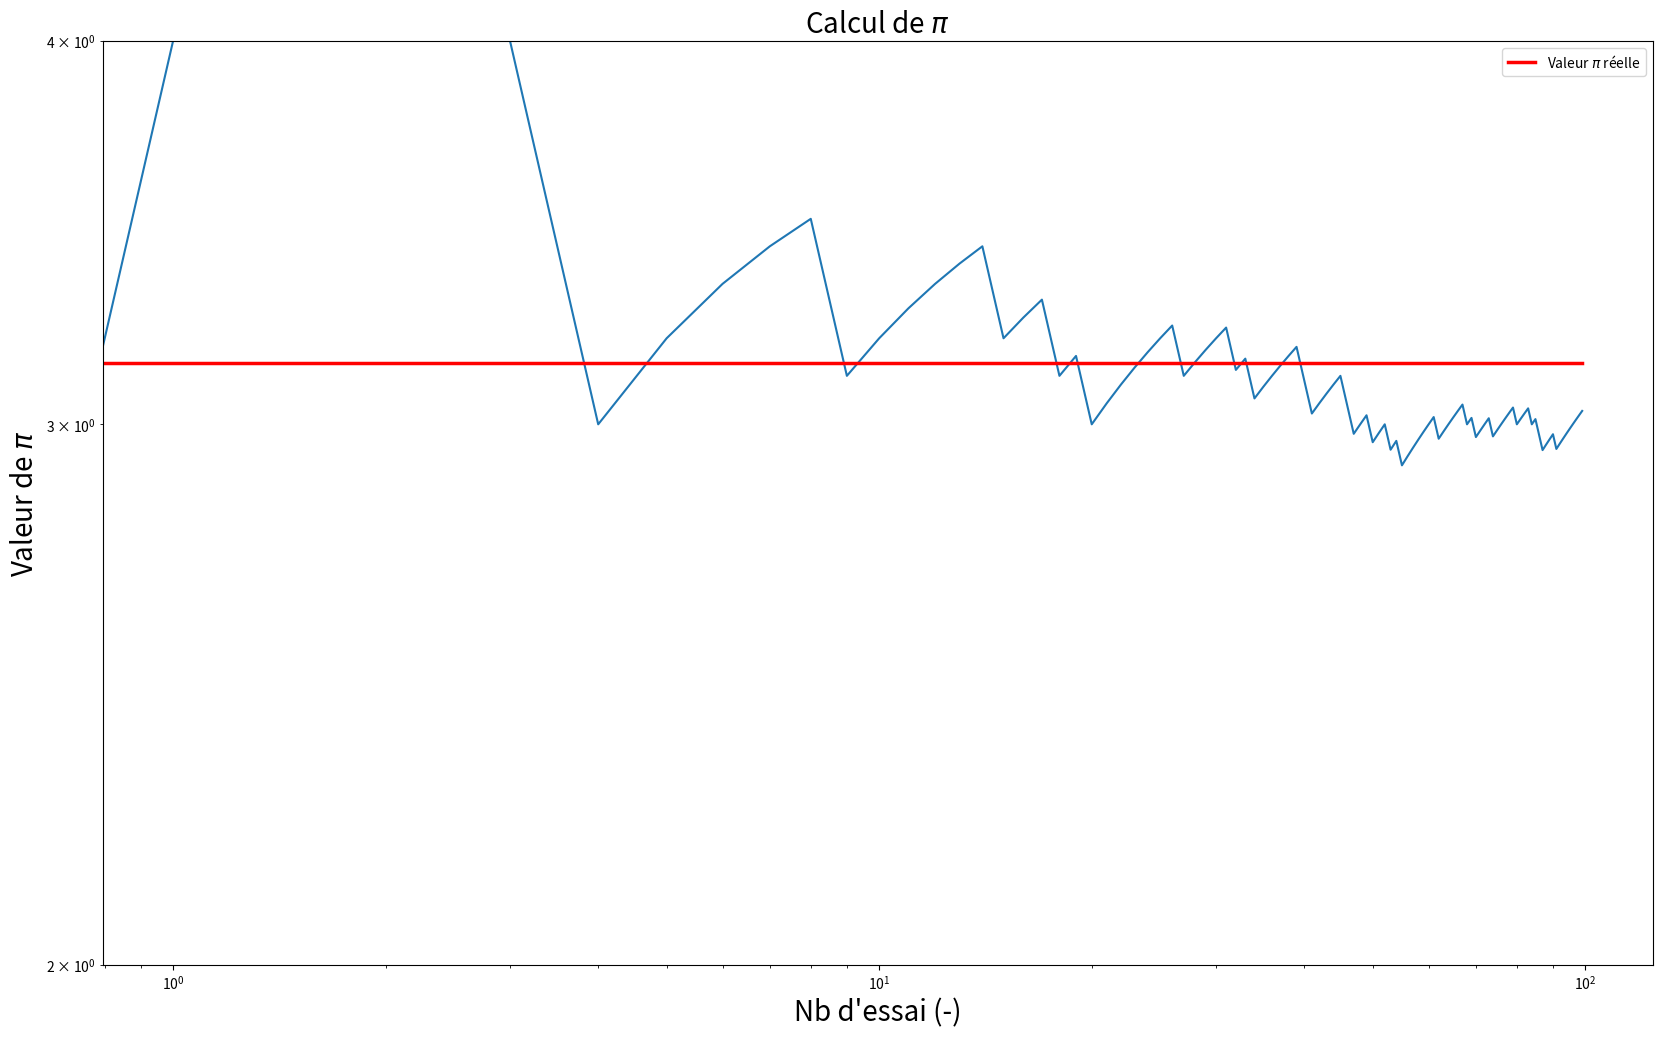
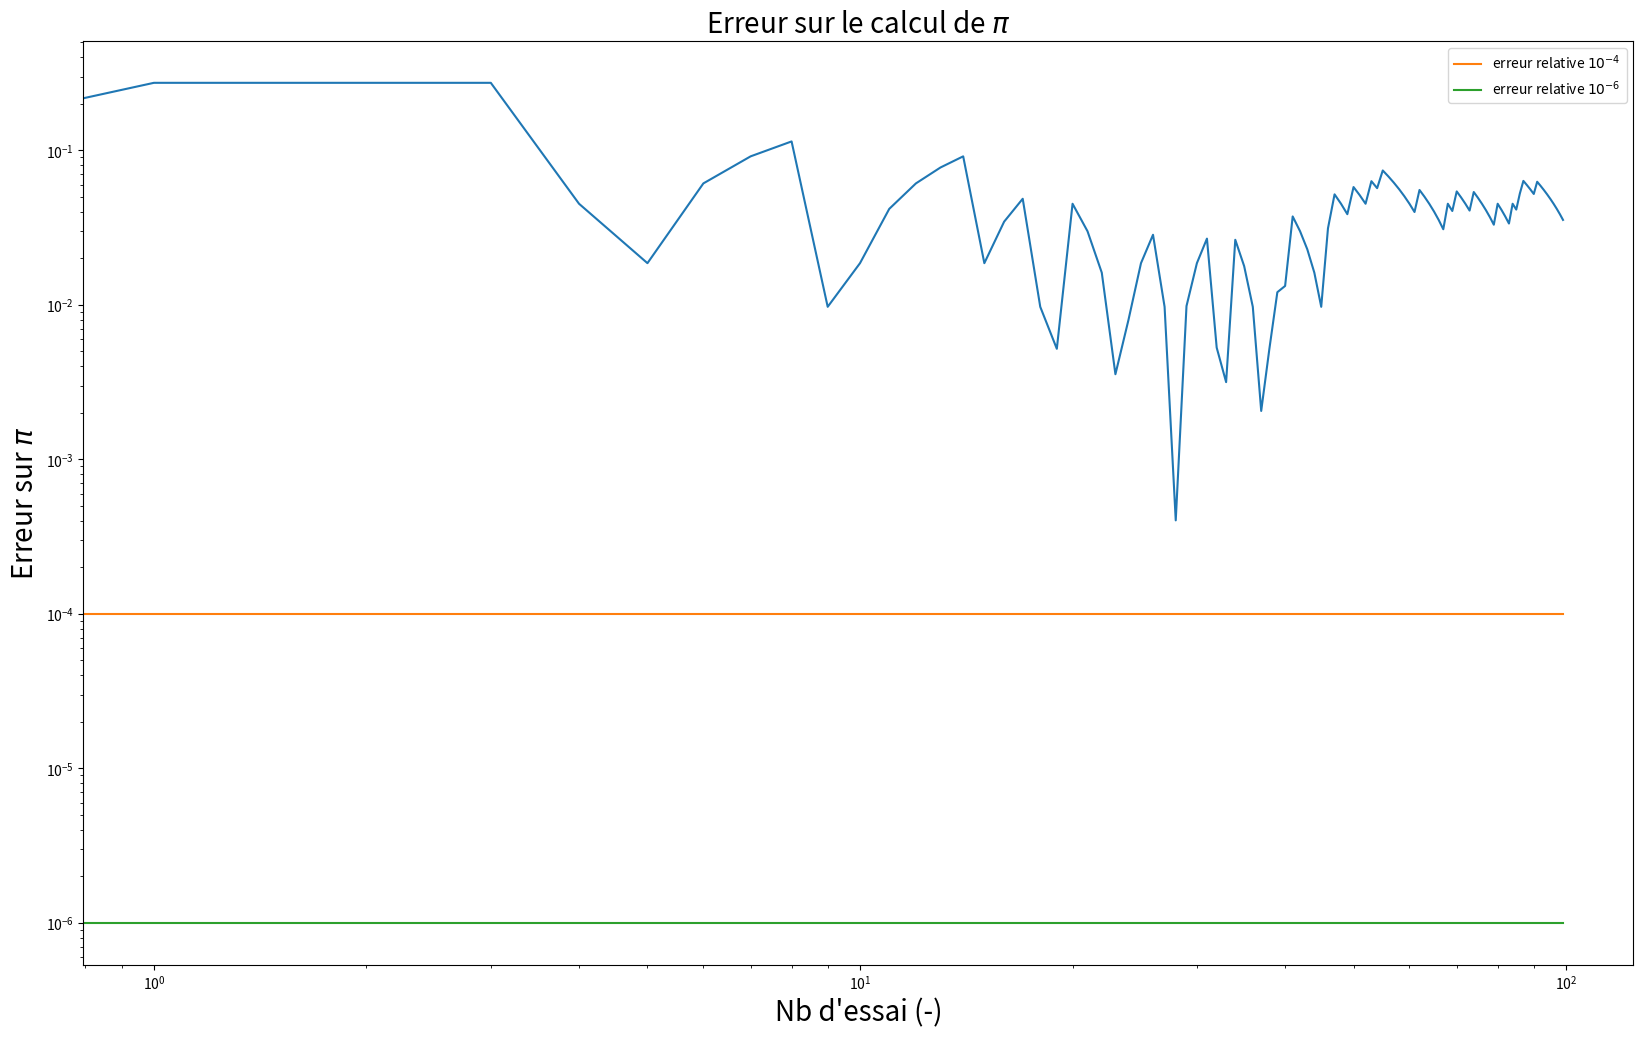
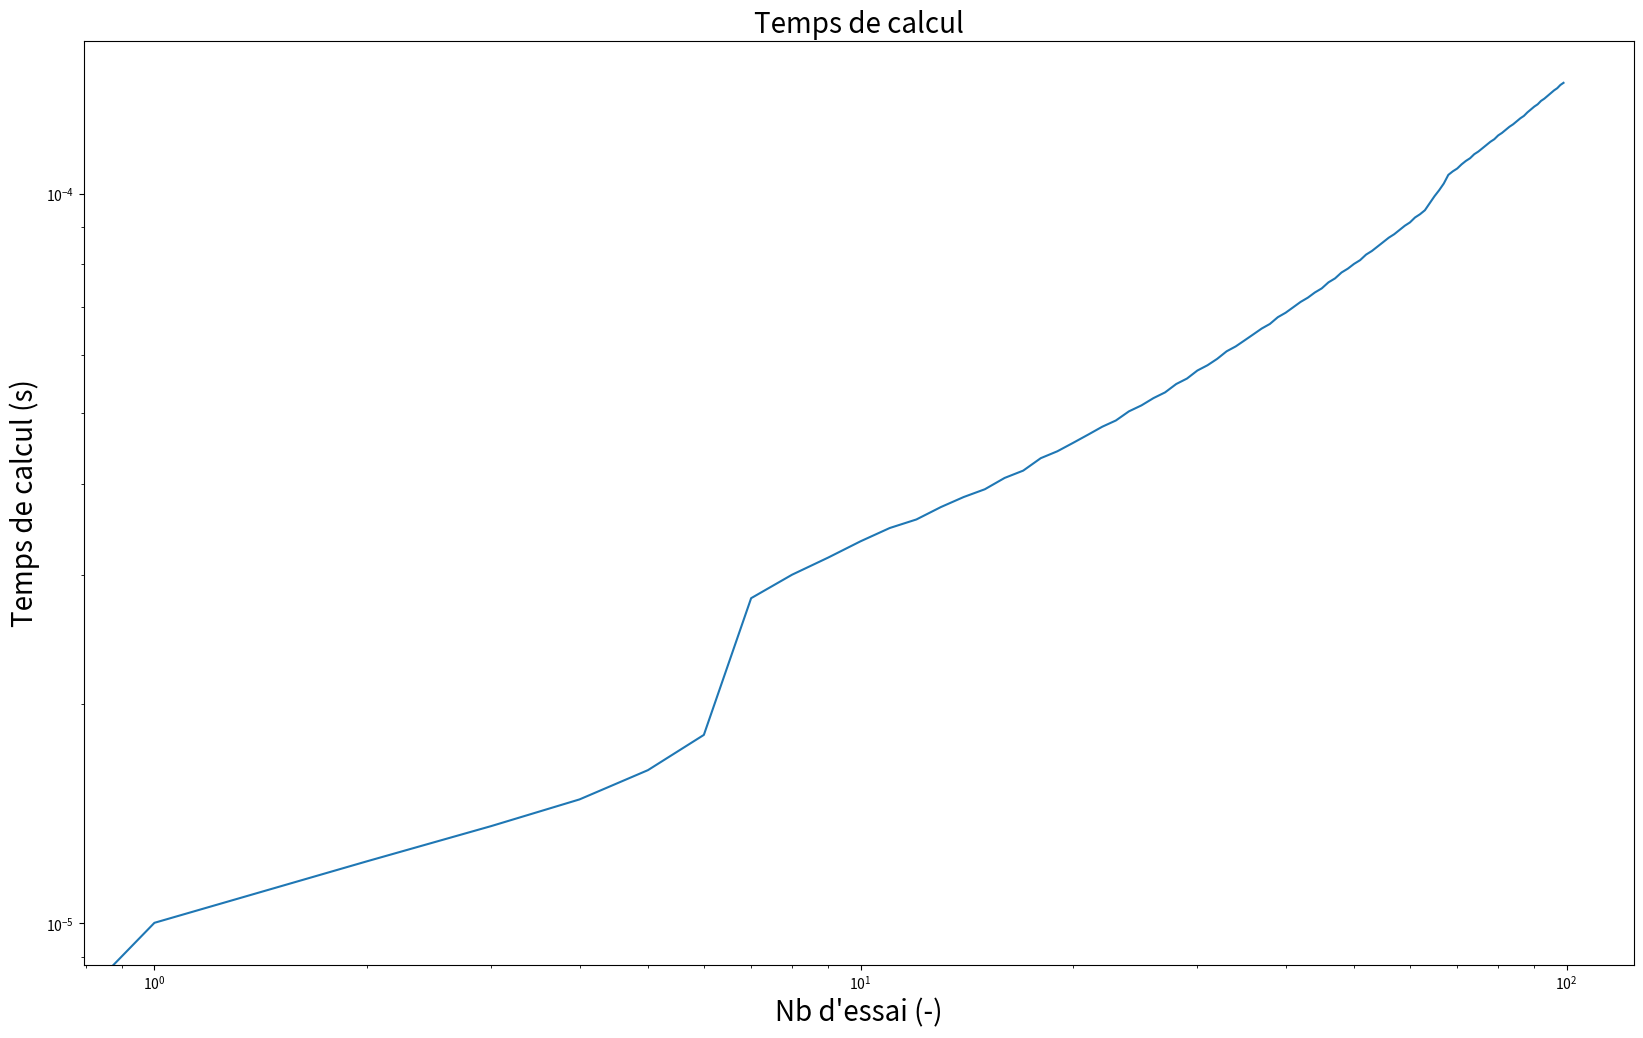
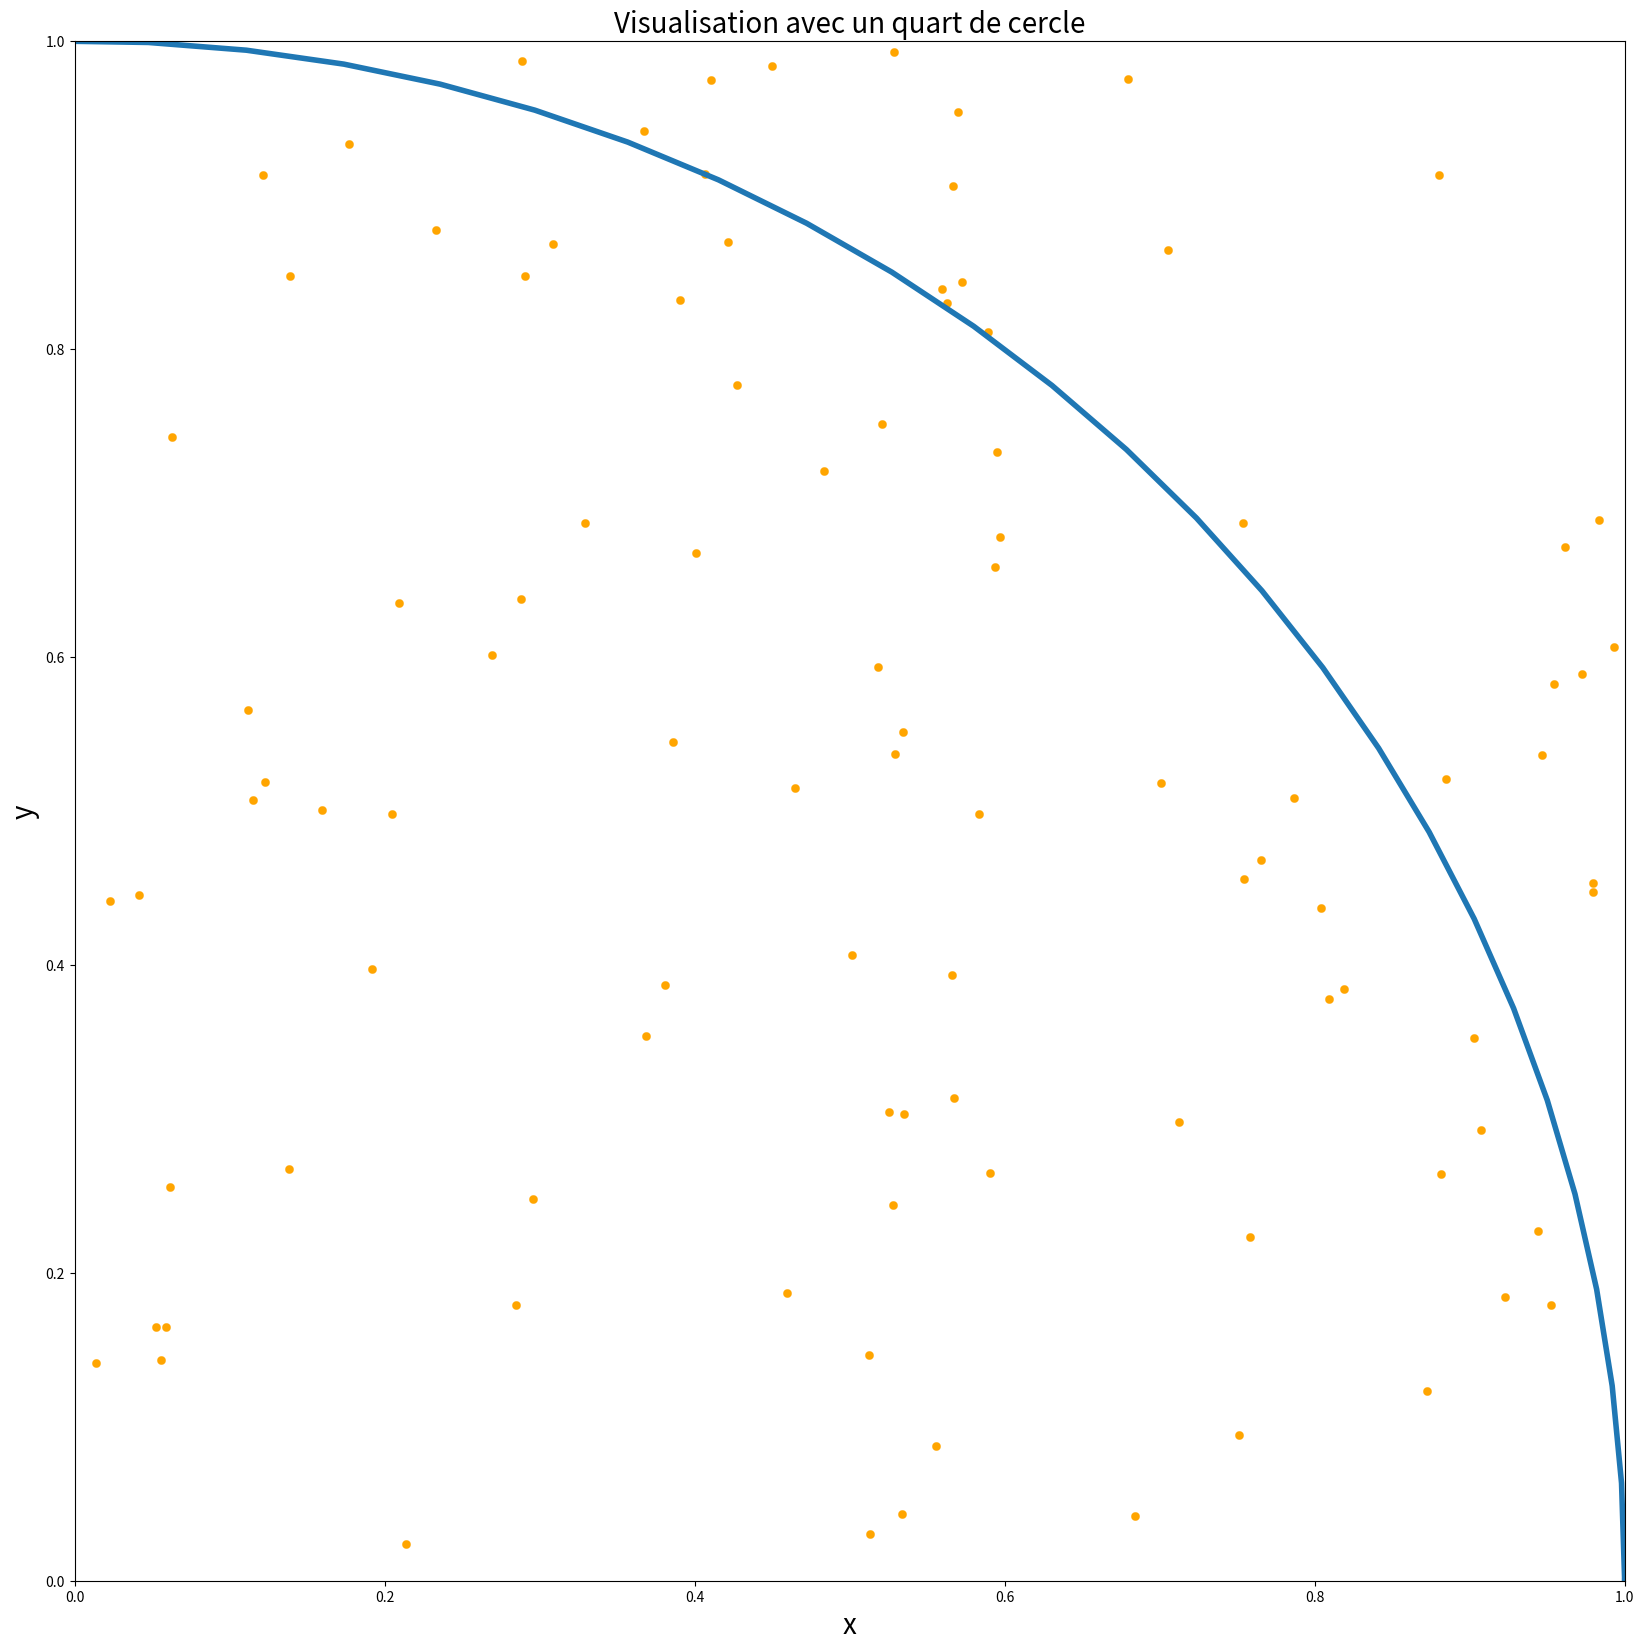
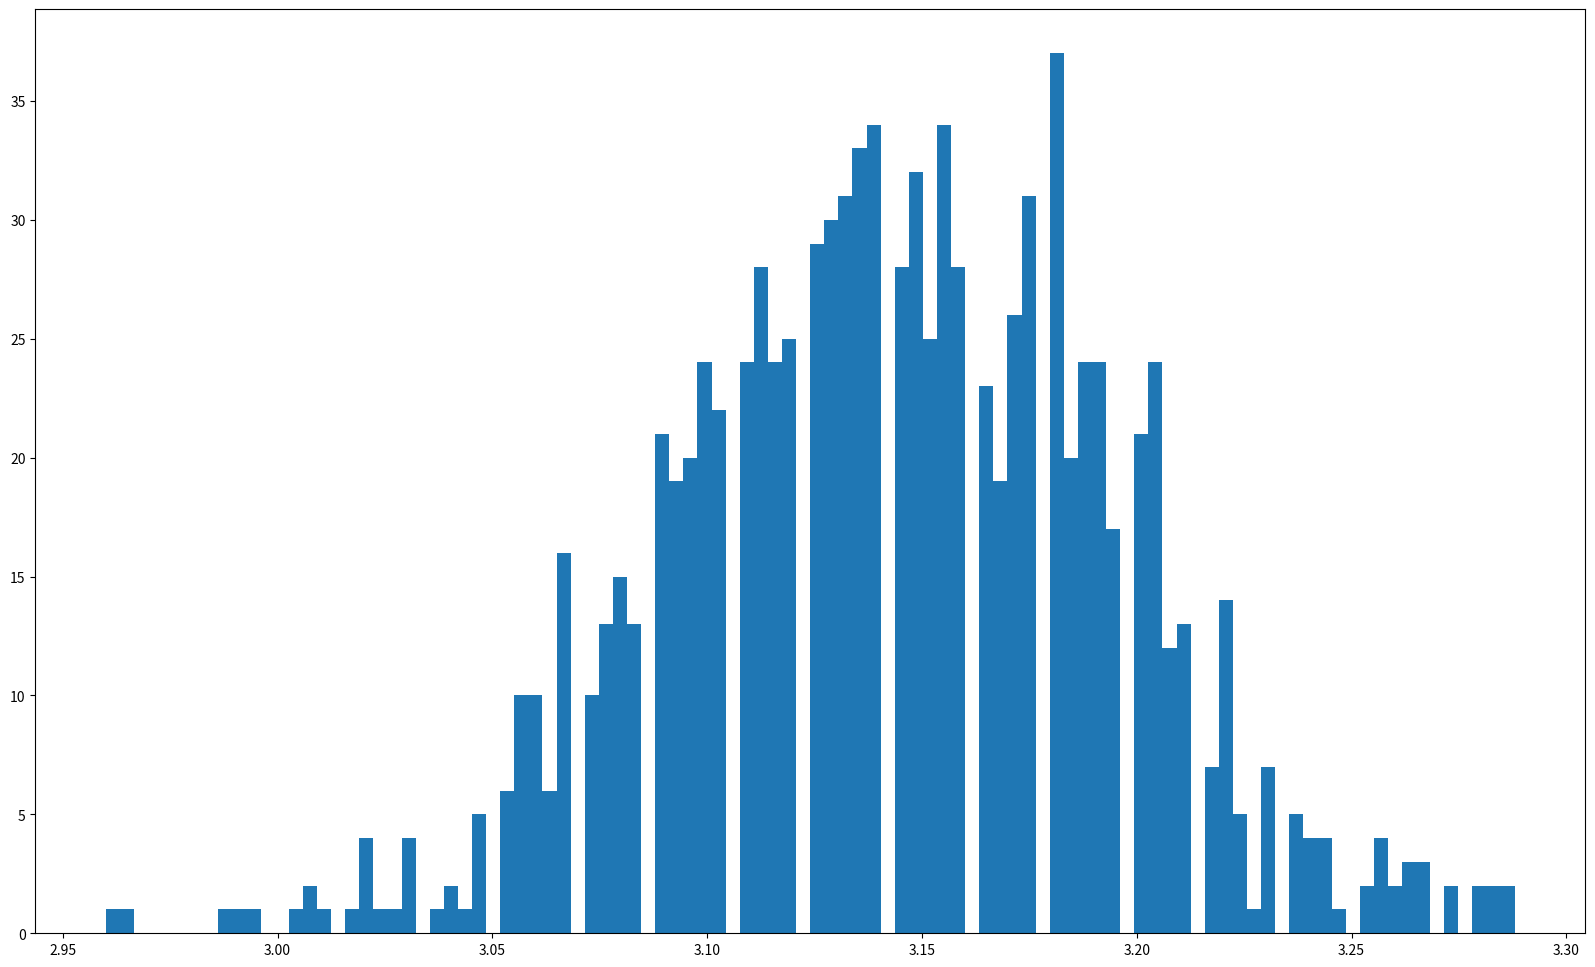

Recreate these plots in Python, in order.
#!/usr/bin/env python3
# -*- coding: utf-8 -*-
"""
Created on Fri Nov  5 13:28:08 2021

[redacted]
"""
# Estimation de la valeur de pi à l'aide de méthode Monte Carlo 

import matplotlib.pyplot as plt
import numpy as np
import pylab as pl
from random import random
import time

start_time = time.time()

def est_inf(x, y):
    if x<=y:
        return True
    else: 
        return False

def est_dans_cercle(a, b, R):
    if (a*a + b*b) <= R**(1/2):
    #if (a*a + b*b)**(1/2) <= R:
        return True
    else:
        return False


a = 1
b = 0.5
cercle = 1

resultat = est_inf(a, b)
#print(resultat)

resultat1 = est_dans_cercle(a, b, cercle)
#print(resultat1)

surface_cercle = 0

Nb_essai_4 = 0
Nb_essai_6 = 0

tirages = 100

x = [i for i in range(tirages)]
PI = [np.pi for i in range(tirages)]
limite_4 = [pow(10, -4) for i in range(tirages)]
limite_6 = [pow(10, -6) for i in range(tirages)]

###################################################################################
# Calcul avec un quart de cerle 
###################################################################################
pi_i_quart = np.zeros(tirages)
err_pi_quart = np.zeros(tirages)
t_calcul_quart = np.zeros(tirages)
surface_cercle = 0

R1 = np.zeros(tirages)
R2 = np.zeros(tirages)
theta = np.linspace(0, 2*np.pi, 100)
r = 1
x1 = r*np.cos(theta)
x2 = r*np.sin(theta)

print("Calcul avec un quart de cercle :")
start_calcul = time.time()
# Calcul simple
for i in range(0, tirages):
    R1[i] = random()
    R2[i] = random()
        
    if est_dans_cercle(R1[i], R2[i], 1):
        surface_cercle += 1
    if i > 0:    
        pi_i_quart[i] = 4*surface_cercle/i
        err_pi_quart[i] = (abs(np.pi-pi_i_quart[i])/np.pi)
        t_calcul_quart[i] = time.time() - start_calcul



# Plot des grahiques du calcul de pi 
pl.figure(figsize=(20, 12))
plt.plot(x, pi_i_quart)
plt.plot(x, PI, color='red', linewidth=2.5, label="Valeur $\pi$ réelle")
plt.title("Calcul de $\pi$", fontsize=20)
plt.xlabel("Nb d'essai (-)", fontsize=20)
plt.ylabel("Valeur de $\pi$", fontsize=20)
plt.ylim(2,4)
plt.xscale('log')
plt.yscale('log')
plt.legend()
plt.show()

pl.figure(figsize=(20, 12))
plt.plot(x, err_pi_quart)
plt.plot(x, limite_4, label="erreur relative $10^{-4}$")
plt.plot(x, limite_6, label="erreur relative $10^{-6}$")
plt.title("Erreur sur le calcul de $\pi$", fontsize=20)
plt.xlabel("Nb d'essai (-)", fontsize=20)
plt.ylabel("Erreur sur $\pi$", fontsize=20)
#plt.ylim(0,0.1)
plt.yscale('log')
plt.xscale('log')
plt.legend()
plt.show()

pl.figure(figsize=(20, 12))
plt.plot(x, t_calcul_quart)
plt.title("Temps de calcul", fontsize=20)
plt.xlabel("Nb d'essai (-)", fontsize=20)
plt.ylabel("Temps de calcul (s)", fontsize=20)
plt.yscale("log")
plt.xscale('log')
plt.show()

pl.figure(figsize=(20, 20))
plt.plot(x1, x2, linewidth=4)
plt.title("Visualisation avec un quart de cercle", fontsize=20)
plt.xlim(0,1)
plt.ylim(0,1)
plt.xlabel("x", fontsize=20) 
plt.ylabel("y", fontsize=20)
plt.scatter(R1, R2, color="orange", linewidth=0.2)
plt.pause(0.01)

print("Estimation de pi avec %.0f tirages, pi = %f"%(tirages, 4*surface_cercle/tirages))
print("-------------------\n \n")



##########################################################################################
# Test
##########################################################################################

cercle = 0
tirage_1 = 0
tirage_2 = 0
nombre_tirages = 1000
repetition = 1000

pi_result = np.zeros(repetition)
pi_error = np.zeros(repetition)


for i in range(0, repetition):
    cercle = 0
    for j in range(0, nombre_tirages):
        tirage_1 = random()
        tirage_2 = random()
            
        if est_dans_cercle(tirage_1, tirage_2, 1):
            cercle += 1
        
    pi_result[i] = 4*cercle/nombre_tirages

print("Estimation de pi : %f +- %f"%(pi_result.mean(), pi_result.std()))

pl.figure(figsize=(20, 12))
plt.hist(pi_result, 100)
plt.show()



























"""
###################################################################################
# Calcul avec un cerle entier
###################################################################################
pi_i_entier=np.zeros(tirages)
err_pi_entier = np.zeros(tirages)
t_calcul_entier = np.zeros(tirages)
surface_cercle = 0

r1 = np.zeros(tirages)
r2 = np.zeros(tirages)

print("Calcul avec un cercle entier: ")
start_calcul = time.time()
# Calcul simple
for i in range(0, tirages):
    r1[i] = random()*2 -1
    r2[i] = random()*2 -1

    if est_dans_cercle(r1[i], r2[i], 1):
        surface_cercle += 1
    if i > 0:    
        pi_i_entier[i] = 4*surface_cercle/i
        err_pi_entier[i] = (abs(np.pi-pi_i_entier[i])/np.pi)
        t_calcul_entier[i] = time.time() - start_calcul
        

# Plot des grahiques du calcul de pi 
pl.figure(figsize=(20, 12))
plt.plot(x, pi_i_entier)
plt.plot(x, PI, color='red', linewidth=2.5)
plt.title("Calcul de $\pi$", fontsize=20)
plt.xlabel("Nb d'essai (-)", fontsize=20)
plt.ylabel("Valeur de $\pi$", fontsize=20)
plt.ylim(2,4)
plt.xscale('log')
plt.yscale('log')
plt.legend()
plt.show()
 
pl.figure(figsize=(20, 12))
plt.plot(x, err_pi_entier)
plt.plot(x, limite_4, label="erreur relative $10^{-4}$")
plt.plot(x, limite_6, label="erreur relative $10^{-6}$")
plt.title("Erreur sur le calcul de $\pi$", fontsize=20)
plt.xlabel("Nb d'essai (-)", fontsize=20)
plt.ylabel("Erreur sur $\pi$", fontsize=20)
#plt.ylim(0,0.1)
plt.yscale('log')
plt.xscale('log')
plt.legend()
plt.show()

pl.figure(figsize=(20, 12))
plt.plot(x, t_calcul_entier)
plt.title("Temps de calcul", fontsize=20)
plt.xlabel("Nb d'essai (-)", fontsize=20)
plt.ylabel("Temps de calcul (s)", fontsize=20)
plt.yscale("log")
plt.xscale('log')
plt.show()

pl.figure(figsize=(20, 20))
plt.plot(x1, x2, linewidth=4)
plt.title("Visualisation avec un cercle entier", fontsize=20)
plt.xlim(-1,1)
plt.ylim(-1,1)
plt.xlabel("x", fontsize=20) 
plt.ylabel("y", fontsize=20)
plt.scatter(r1, r2, color="orange", linewidth=0.2)


print("Estimation de pi avec %.0f tirages, pi = %f "%(tirages, 4*surface_cercle/tirages))
print("-------------------\n \n")
"""

duree = time.time() - start_time
print ('\n \nTotal running time : %5.3g s' % duree)
